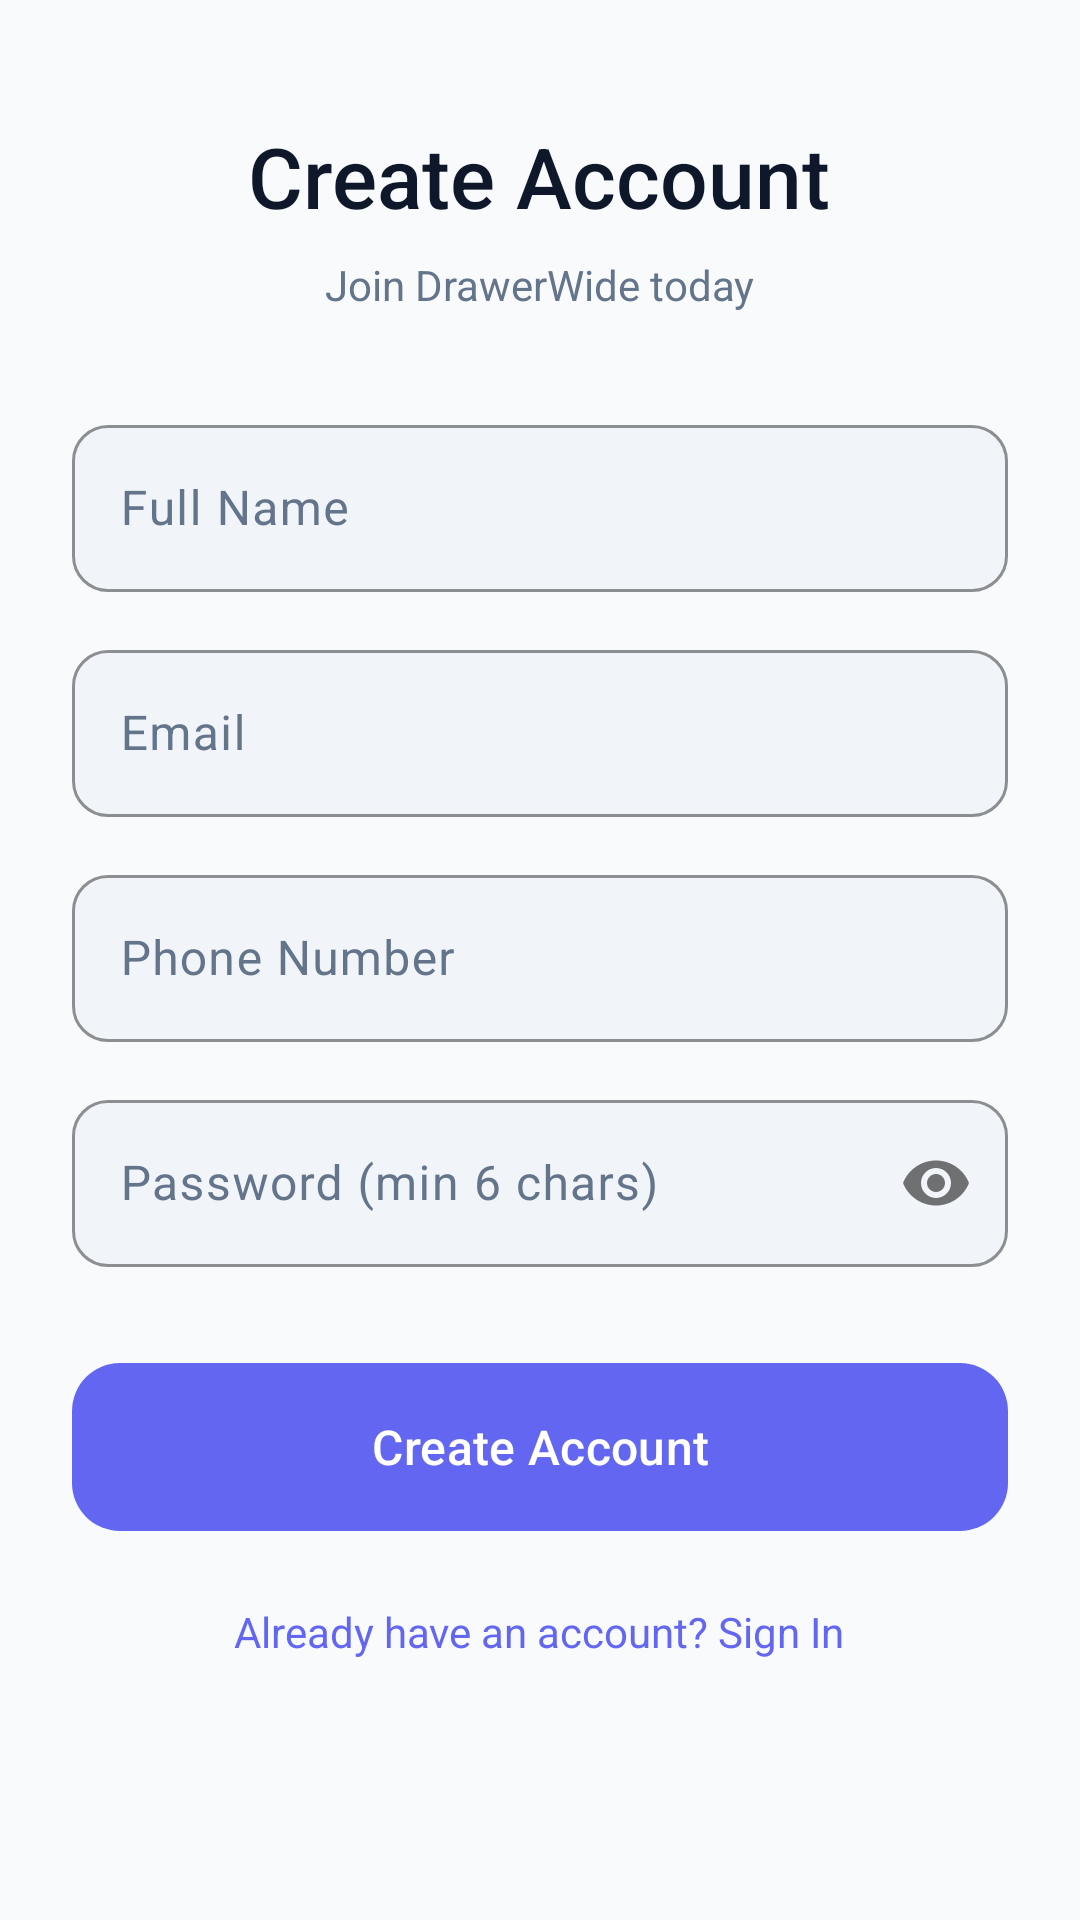

The Android layout XML behind this screen, and the referenced resources:
<!-- AndroidManifest.xml: application theme Theme.DrawerWide -->
<!-- res/layout/fragment_register.xml -->
<?xml version="1.0" encoding="utf-8"?>
<ScrollView xmlns:android="http://schemas.android.com/apk/res/android"
    xmlns:app="http://schemas.android.com/apk/res-auto"
    android:layout_width="match_parent"
    android:layout_height="match_parent"
    android:background="@color/color_background"
    android:fillViewport="true">

    <LinearLayout
        android:layout_width="match_parent"
        android:layout_height="wrap_content"
        android:orientation="vertical"
        android:padding="24dp"
        android:gravity="center_horizontal">

        <TextView
            android:layout_width="wrap_content"
            android:layout_height="wrap_content"
            android:text="Create Account"
            android:textSize="28sp"
            android:textColor="@color/color_on_background"
            android:fontFamily="sans-serif-medium"
            android:layout_marginTop="16dp"
            android:layout_marginBottom="8dp"/>

        <TextView android:layout_width="wrap_content" android:layout_height="wrap_content"
            android:text="Join DrawerWide today" android:textSize="14sp"
            android:textColor="@color/color_on_surface_variant" android:layout_marginBottom="32dp"/>

        <com.google.android.material.textfield.TextInputLayout android:layout_width="match_parent"
            android:layout_height="wrap_content" android:hint="Full Name"
            style="@style/Widget.App.TextInputLayout" android:layout_marginBottom="14dp">
            <com.google.android.material.textfield.TextInputEditText android:id="@+id/etName"
                android:layout_width="match_parent" android:layout_height="wrap_content"
                android:inputType="textPersonName" android:textColor="@color/color_on_background"/>
        </com.google.android.material.textfield.TextInputLayout>

        <com.google.android.material.textfield.TextInputLayout android:layout_width="match_parent"
            android:layout_height="wrap_content" android:hint="Email"
            style="@style/Widget.App.TextInputLayout" android:layout_marginBottom="14dp">
            <com.google.android.material.textfield.TextInputEditText android:id="@+id/etEmail"
                android:layout_width="match_parent" android:layout_height="wrap_content"
                android:inputType="textEmailAddress" android:textColor="@color/color_on_background"/>
        </com.google.android.material.textfield.TextInputLayout>

        <com.google.android.material.textfield.TextInputLayout android:layout_width="match_parent"
            android:layout_height="wrap_content" android:hint="Phone Number"
            style="@style/Widget.App.TextInputLayout" android:layout_marginBottom="14dp">
            <com.google.android.material.textfield.TextInputEditText android:id="@+id/etPhone"
                android:layout_width="match_parent" android:layout_height="wrap_content"
                android:inputType="phone" android:textColor="@color/color_on_background"/>
        </com.google.android.material.textfield.TextInputLayout>

        <com.google.android.material.textfield.TextInputLayout android:layout_width="match_parent"
            android:layout_height="wrap_content" android:hint="Password (min 6 chars)"
            style="@style/Widget.App.TextInputLayout" app:passwordToggleEnabled="true"
            android:layout_marginBottom="32dp">
            <com.google.android.material.textfield.TextInputEditText android:id="@+id/etPassword"
                android:layout_width="match_parent" android:layout_height="wrap_content"
                android:inputType="textPassword" android:textColor="@color/color_on_background"/>
        </com.google.android.material.textfield.TextInputLayout>

        <Button android:id="@+id/btnRegister" android:layout_width="match_parent"
            android:layout_height="56dp" android:text="Create Account"
            android:background="@drawable/bg_button_primary" android:textColor="@color/white"
            android:textSize="16sp" android:fontFamily="sans-serif-medium" android:layout_marginBottom="16dp"/>

        <ProgressBar android:id="@+id/progressBar" android:layout_width="wrap_content"
            android:layout_height="wrap_content" android:visibility="gone" android:layout_marginBottom="16dp"/>

        <TextView android:id="@+id/tvGoLogin" android:layout_width="wrap_content"
            android:layout_height="wrap_content" android:text="Already have an account? Sign In"
            android:textSize="14sp" android:textColor="@color/color_primary" android:padding="8dp"/>
    </LinearLayout>
</ScrollView>
<!-- resources referenced by this layout -->
<resources>
  <color name="color_background">@color/light_background</color>
  <color name="color_on_background">@color/light_on_background</color>
  <color name="color_on_surface_variant">@color/light_on_surface_variant</color>
  <color name="color_primary">#6366F1</color>
  <color name="white">#FFFFFF</color>
  <!-- drawable bg_button_primary (drawable) -->
  <?xml version="1.0" encoding="utf-8"?>
  <shape xmlns:android="http://schemas.android.com/apk/res/android" android:shape="rectangle">
      <gradient
          android:startColor="#7C4DFF"
          android:endColor="#FF4081"
          android:angle="135"
          android:type="linear"/>
      <corners android:radius="16dp"/>
  </shape>
  <style name="Widget.App.TextInputLayout" parent="Widget.Material3.TextInputLayout.OutlinedBox">
          <item name="boxStrokeColor">@color/color_primary</item>
          <item name="hintTextColor">@color/light_on_surface_variant</item>
          <item name="android:textColorHint">@color/light_on_surface_variant</item>
          <item name="boxCornerRadiusBottomEnd">12dp</item>
          <item name="boxCornerRadiusBottomStart">12dp</item>
          <item name="boxCornerRadiusTopEnd">12dp</item>
          <item name="boxCornerRadiusTopStart">12dp</item>
          <item name="boxBackgroundColor">@color/light_surface_variant</item>
      </style>
  <style name="Theme.DrawerWide" parent="Base.Theme.DrawerWide" />
  <color name="light_background">#F8FAFC</color>
  <color name="light_on_background">#0F172A</color>
  <color name="light_on_surface_variant">#64748B</color>
  <color name="light_surface_variant">#F1F5F9</color>
  <style name="Base.Theme.DrawerWide" parent="Theme.Material3.Light.NoActionBar">
          <item name="colorPrimary">@color/color_primary</item>
          <item name="colorPrimaryDark">@color/color_primary_dark</item>
          <item name="colorPrimaryContainer">@color/color_primary_container</item>
          <item name="colorOnPrimary">@color/color_on_primary</item>
          <item name="colorSecondary">@color/color_secondary</item>
          <item name="colorOnSecondary">@color/color_on_secondary</item>
          <item name="colorSecondaryContainer">@color/color_secondary_container</item>
          <item name="android:colorBackground">@color/light_background</item>
          <item name="colorSurface">@color/light_surface</item>
          <item name="colorSurfaceVariant">@color/light_surface_variant</item>
          <item name="colorOnSurface">@color/light_on_surface</item>
          <item name="colorOnSurfaceVariant">@color/light_on_surface_variant</item>
          <item name="colorError">@color/color_error</item>
          <item name="android:windowBackground">@color/light_background</item>
          <item name="android:statusBarColor">@color/light_background</item>
          <item name="android:windowLightStatusBar">true</item>
          <item name="android:navigationBarColor">@color/light_surface</item>
      </style>
  <color name="color_primary_dark">#4F46E5</color>
  <color name="color_primary_container">#E0E7FF</color>
  <color name="color_on_primary">#FFFFFF</color>
  <color name="color_secondary">#EC4899</color>
  <color name="color_on_secondary">#FFFFFF</color>
  <color name="color_secondary_container">#FCE7F3</color>
  <color name="light_surface">#FFFFFF</color>
  <color name="light_on_surface">#1E293B</color>
  <color name="color_error">#EF4444</color>
</resources>
